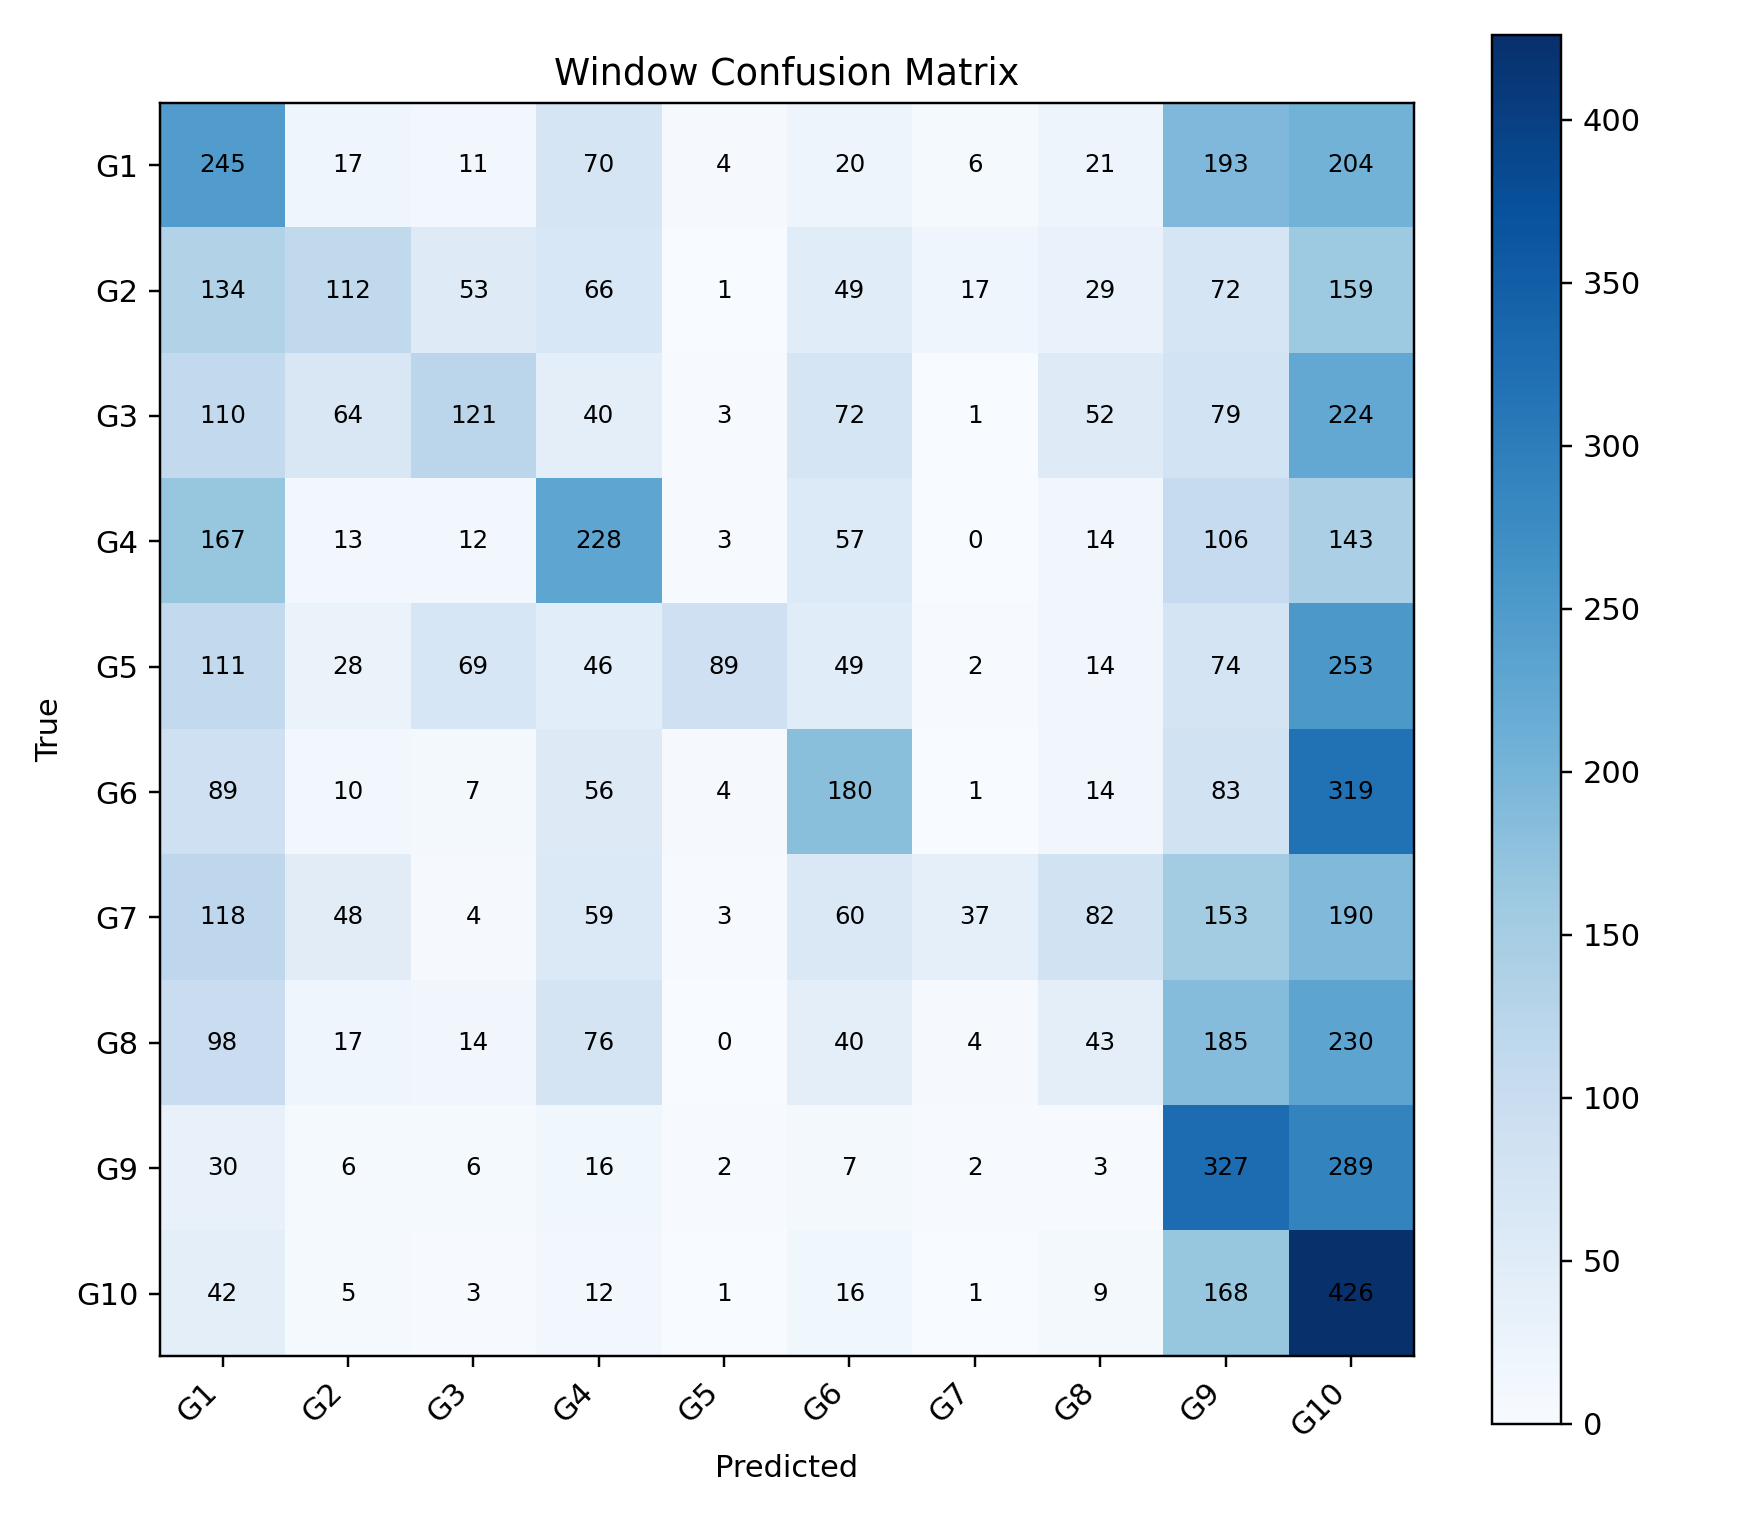

The data file committed next to this chart (first rows):
, G1, G2, G3, G4, G5, G6, G7, G8, G9, G10
G1, 245, 17, 11, 70, 4, 20, 6, 21, 193, 204
G2, 134, 112, 53, 66, 1, 49, 17, 29, 72, 159
G3, 110, 64, 121, 40, 3, 72, 1, 52, 79, 224
G4, 167, 13, 12, 228, 3, 57, 0, 14, 106, 143
G5, 111, 28, 69, 46, 89, 49, 2, 14, 74, 253
G6, 89, 10, 7, 56, 4, 180, 1, 14, 83, 319
G7, 118, 48, 4, 59, 3, 60, 37, 82, 153, 190
G8, 98, 17, 14, 76, 0, 40, 4, 43, 185, 230
G9, 30, 6, 6, 16, 2, 7, 2, 3, 327, 289
G10, 42, 5, 3, 12, 1, 16, 1, 9, 168, 426
